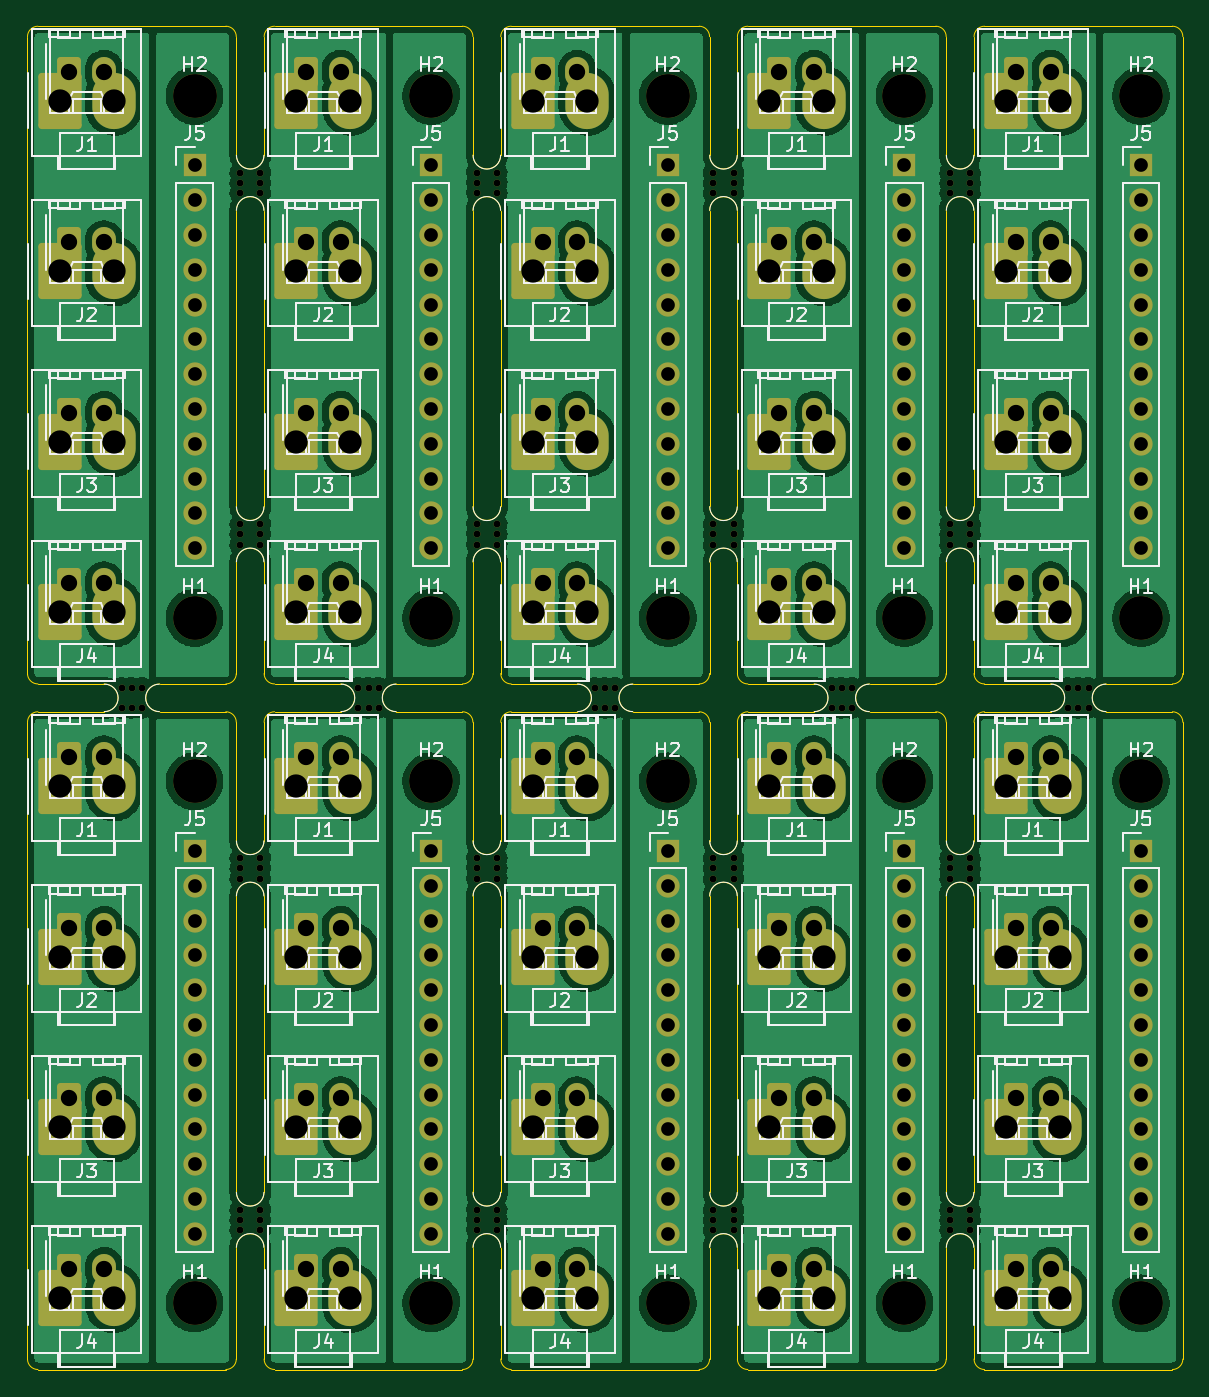
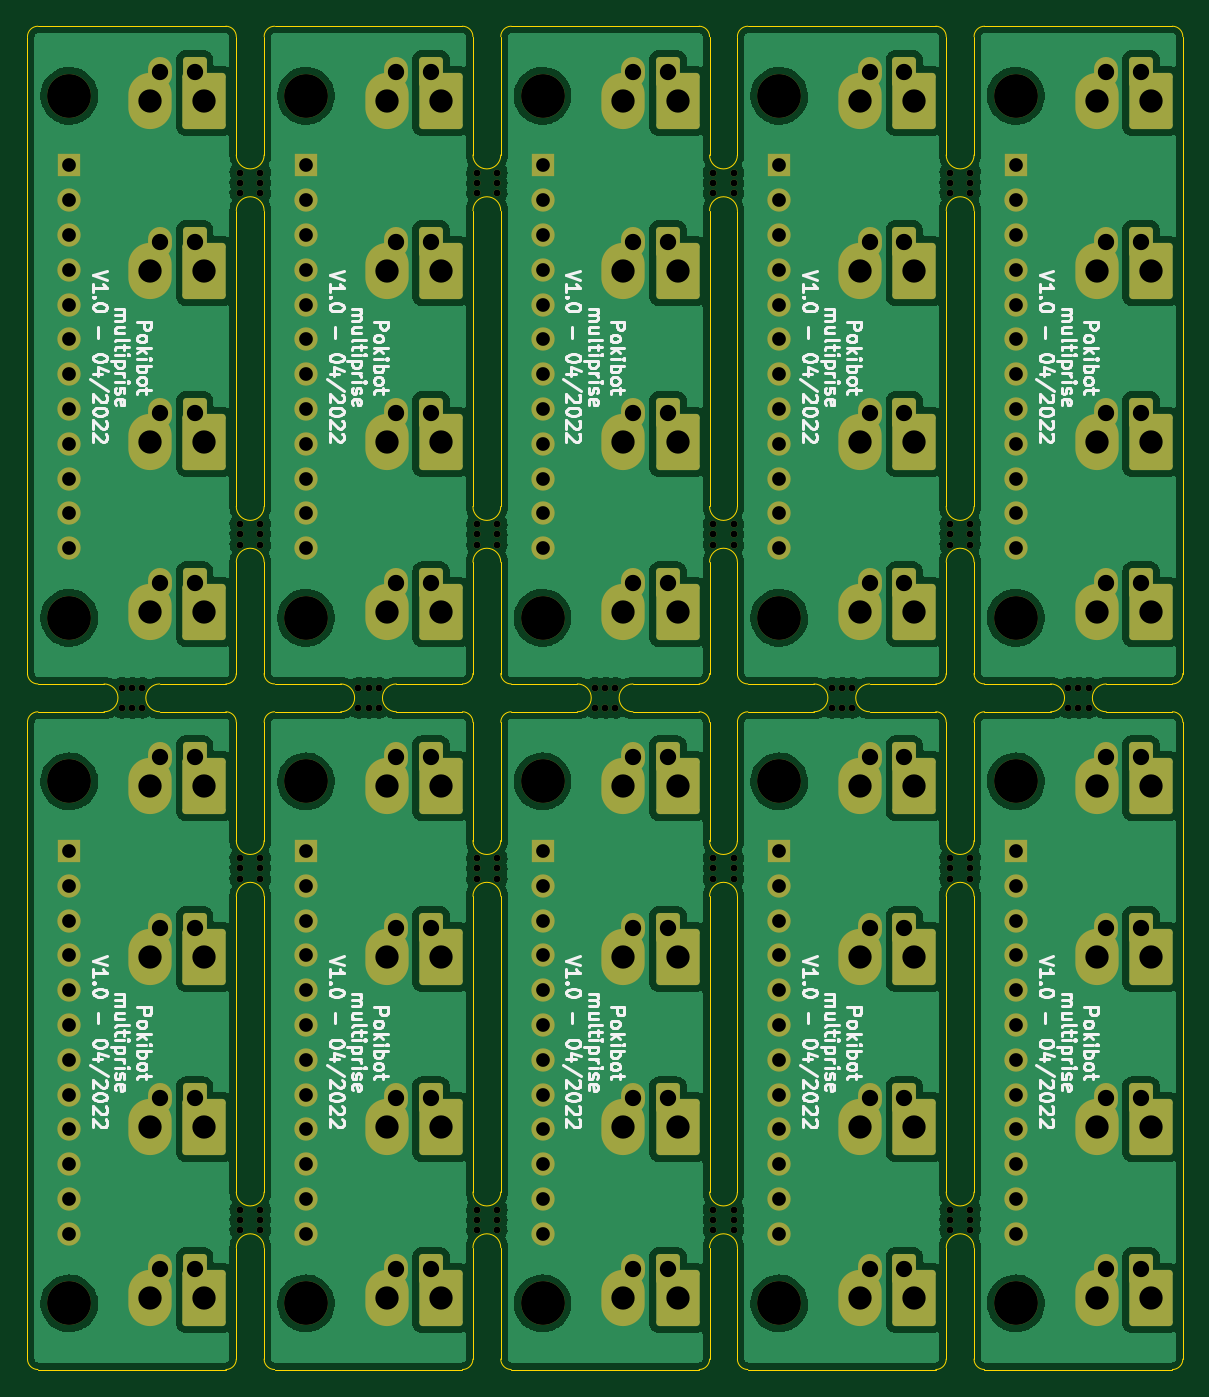
Circuit board: 10 layer files. Board 84.3 x 98.0 mm.
- bottom_copper: Carte_multiprise-B_Cu.gbr (268785 bytes)
- bottom_mask: Carte_multiprise-B_Mask.gbr (15814 bytes)
- paste: Carte_multiprise-B_Paste.gbr (517 bytes)
- bottom_silk: Carte_multiprise-B_Silkscreen.gbr (77201 bytes)
- outline: Carte_multiprise-Edge_Cuts.gbr (11090 bytes)
- top_copper: Carte_multiprise-F_Cu.gbr (323317 bytes)
- top_mask: Carte_multiprise-F_Mask.gbr (15814 bytes)
- paste: Carte_multiprise-F_Paste.gbr (517 bytes)
- top_silk: Carte_multiprise-F_Silkscreen.gbr (117995 bytes)
- drill: Carte_multiprise.drl (7904 bytes)

=== bottom_copper: Carte_multiprise-B_Cu.gbr (268785 bytes, source omitted) ===
=== bottom_mask: Carte_multiprise-B_Mask.gbr (15814 bytes, source omitted) ===
=== paste: Carte_multiprise-B_Paste.gbr ===
%TF.GenerationSoftware,KiCad,Pcbnew,6.0.4-6f826c9f35~116~ubuntu21.10.1*%
%TF.CreationDate,2022-04-21T21:53:43+02:00*%
%TF.ProjectId,Carte_multiprise,43617274-655f-46d7-956c-746970726973,rev?*%
%TF.SameCoordinates,Original*%
%TF.FileFunction,Paste,Bot*%
%TF.FilePolarity,Positive*%
%FSLAX46Y46*%
G04 Gerber Fmt 4.6, Leading zero omitted, Abs format (unit mm)*
G04 Created by KiCad (PCBNEW 6.0.4-6f826c9f35~116~ubuntu21.10.1) date 2022-04-21 21:53:43*
%MOMM*%
%LPD*%
G01*
G04 APERTURE LIST*
G04 APERTURE END LIST*
M02*

=== bottom_silk: Carte_multiprise-B_Silkscreen.gbr (77201 bytes, source omitted) ===
=== outline: Carte_multiprise-Edge_Cuts.gbr (11090 bytes, source omitted) ===
=== top_copper: Carte_multiprise-F_Cu.gbr (323317 bytes, source omitted) ===
=== top_mask: Carte_multiprise-F_Mask.gbr (15814 bytes, source omitted) ===
=== paste: Carte_multiprise-F_Paste.gbr ===
%TF.GenerationSoftware,KiCad,Pcbnew,6.0.4-6f826c9f35~116~ubuntu21.10.1*%
%TF.CreationDate,2022-04-21T21:53:43+02:00*%
%TF.ProjectId,Carte_multiprise,43617274-655f-46d7-956c-746970726973,rev?*%
%TF.SameCoordinates,Original*%
%TF.FileFunction,Paste,Top*%
%TF.FilePolarity,Positive*%
%FSLAX46Y46*%
G04 Gerber Fmt 4.6, Leading zero omitted, Abs format (unit mm)*
G04 Created by KiCad (PCBNEW 6.0.4-6f826c9f35~116~ubuntu21.10.1) date 2022-04-21 21:53:43*
%MOMM*%
%LPD*%
G01*
G04 APERTURE LIST*
G04 APERTURE END LIST*
M02*

=== top_silk: Carte_multiprise-F_Silkscreen.gbr (117995 bytes, source omitted) ===
=== drill: Carte_multiprise.drl (7904 bytes, source omitted) ===
